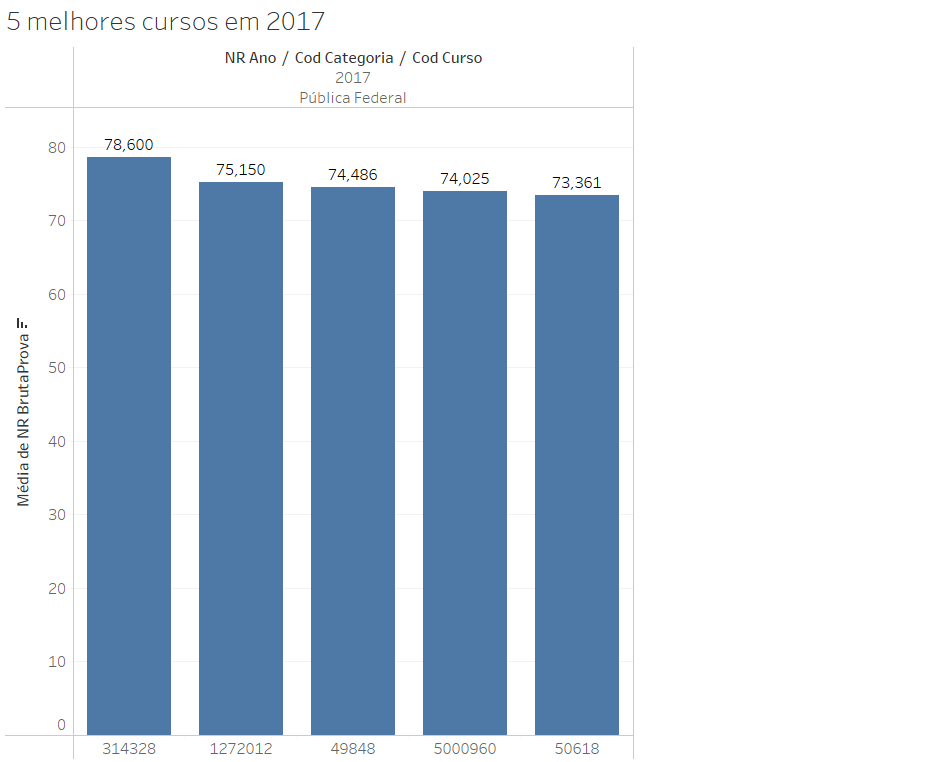

The data file committed next to this chart (first rows):
NR Ano; Cod Categoria; Cod Curso; Média de NR BrutaProva
2017; Pública Federal; 50618; 73,36087
2017; Pública Federal; 5000960; 74,025
2017; Pública Federal; 49848; 74,485714
2017; Pública Federal; 1272012; 75,15
2017; Pública Federal; 314328; 78,6
